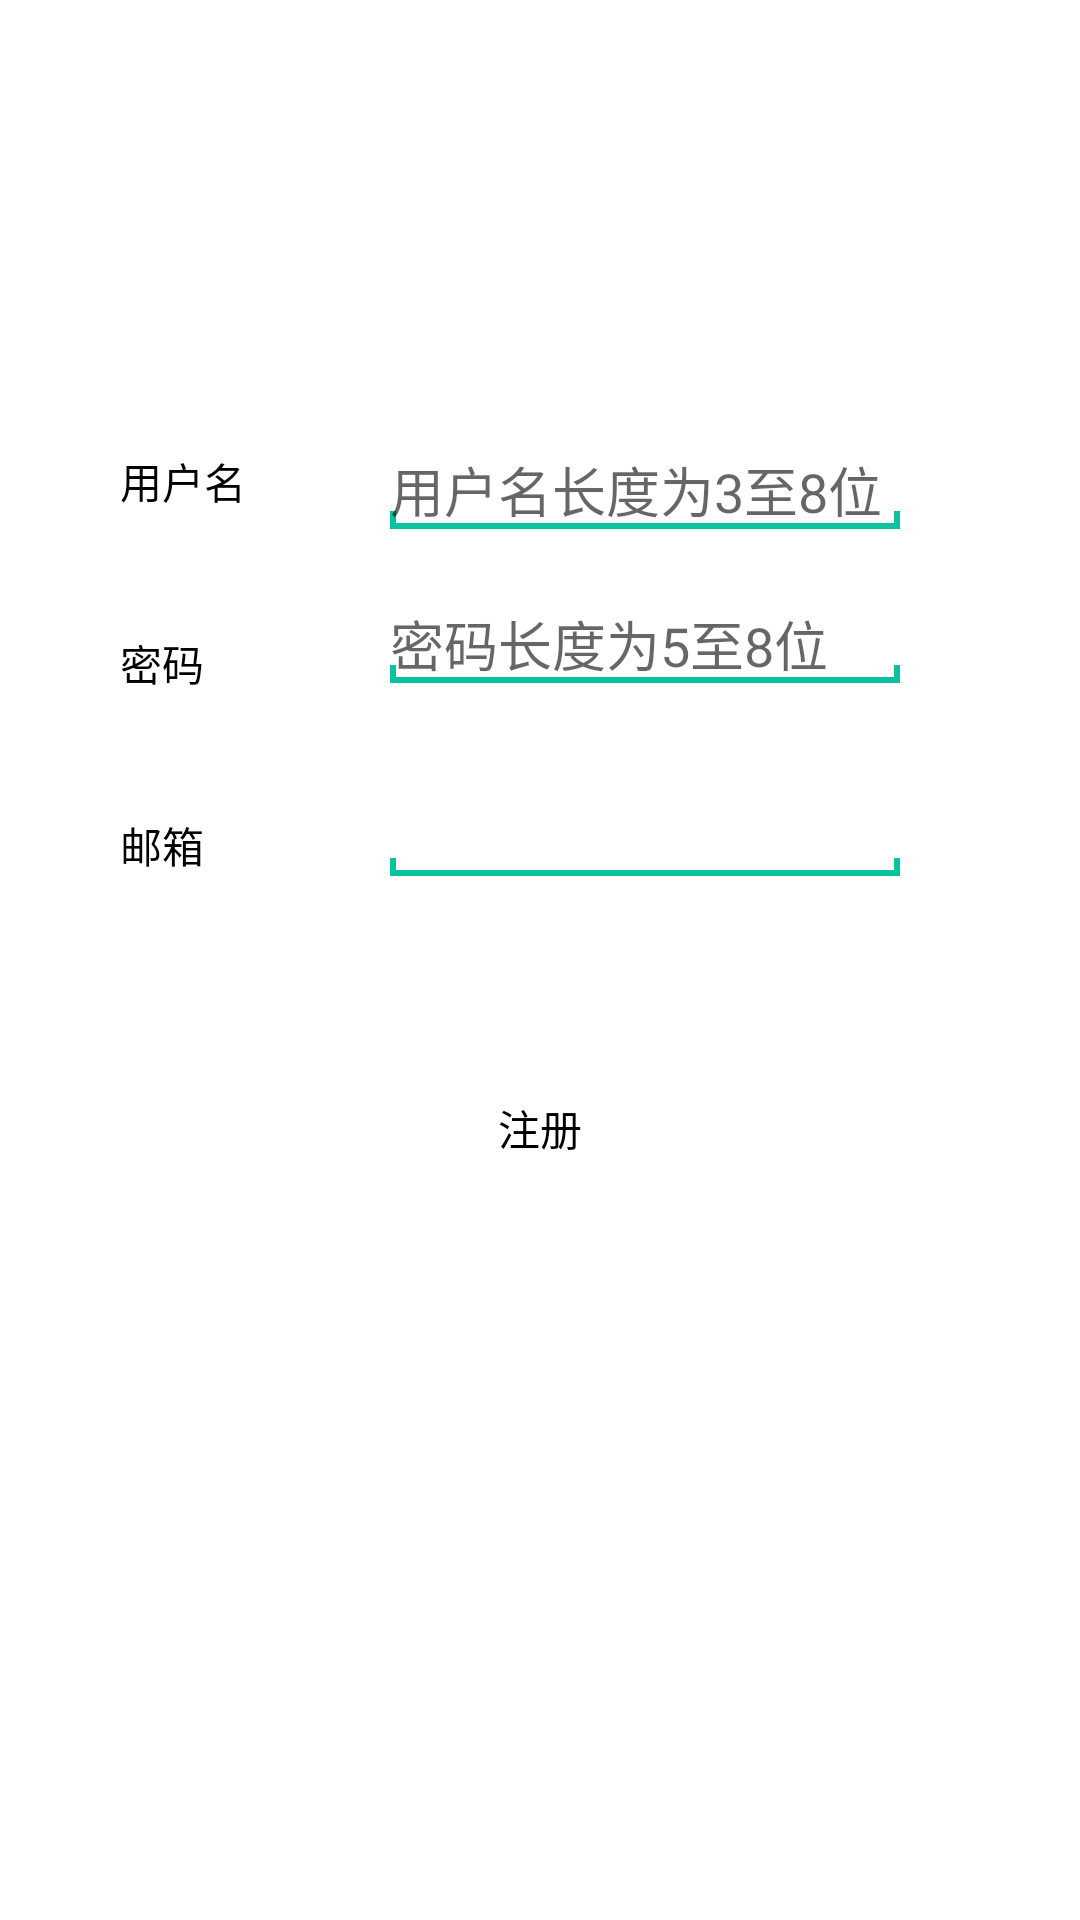

Here is an Android app screen rendered from its layout file. Give the layout XML and the strings, colors and styles it references.
<!-- AndroidManifest.xml: application theme DayTheme -->
<!-- res/layout/fragment_register.xml -->
<?xml version="1.0" encoding="utf-8"?>
<RelativeLayout xmlns:android="http://schemas.android.com/apk/res/android"
    android:layout_width="match_parent"
    android:layout_height="match_parent"
    android:background="?attr/mColorBackground"
    android:paddingBottom="40dp"
    android:paddingLeft="40dp"
    android:paddingRight="60dp"
    android:paddingTop="150dp">

    <TextView
        android:id="@+id/register_username_text"
        android:layout_width="60dp"
        android:layout_height="wrap_content"
        android:text="用户名"
        android:textColor="?attr/mColorText" />

    <EditText
        android:id="@+id/register_username_edit"
        android:layout_width="match_parent"
        android:layout_height="wrap_content"
        android:layout_alignParentTop="true"
        android:layout_marginLeft="30dp"
        android:layout_toRightOf="@id/register_username_text"
        android:background="@drawable/edit_background"
        android:hint="用户名长度为3至8位" />

    <TextView
        android:id="@+id/register_password_text"
        android:layout_width="60dp"
        android:layout_height="wrap_content"
        android:layout_below="@id/register_username_text"
        android:layout_marginTop="40dp"
        android:text="密码"
        android:textColor="?attr/mColorText" />

    <EditText
        android:id="@+id/register_password_edit"
        android:layout_width="match_parent"
        android:layout_height="wrap_content"
        android:layout_below="@id/register_username_edit"
        android:layout_marginLeft="30dp"
        android:layout_marginTop="25dp"
        android:layout_toRightOf="@id/register_password_text"
        android:background="@drawable/edit_background"
        android:hint="密码长度为5至8位" />

    <TextView
        android:id="@+id/register_email_text"
        android:layout_width="60dp"
        android:layout_height="wrap_content"
        android:layout_below="@id/register_password_text"
        android:layout_marginTop="40dp"
        android:text="邮箱"
        android:textColor="?attr/mColorText" />

    <EditText
        android:id="@+id/register_email_edit"
        android:layout_width="match_parent"
        android:layout_height="wrap_content"
        android:layout_below="@id/register_password_edit"
        android:layout_marginLeft="30dp"
        android:layout_marginTop="40dp"
        android:layout_toRightOf="@id/register_email_text"
        android:background="@drawable/edit_background" />

    <Button
        android:id="@+id/register_btn"
        android:layout_width="wrap_content"
        android:layout_height="wrap_content"
        android:layout_below="@id/register_email_edit"
        android:layout_centerHorizontal="true"
        android:layout_marginTop="60dp"
        android:background="#00000000"
        android:enabled="false"
        android:text="注册"
        android:textColor="?attr/mColorText" />
</RelativeLayout>
<!-- resources referenced by this layout -->
<resources>
  <!-- drawable edit_background (drawable) -->
  <?xml version="1.0" encoding="utf-8"?>
  <layer-list xmlns:android="http://schemas.android.com/apk/res/android">
      <item>
          <shape android:shape="rectangle">
              <solid android:color="#0ac39e" />
          </shape>
      </item>
      <item android:bottom="6dp">
          <shape android:shape="rectangle">
              <solid android:color="?attr/mColorBackground" />
          </shape>
      </item>
      <item
          android:bottom="2dp"
          android:left="2dp"
          android:right="2dp">
          <shape android:shape="rectangle">
              <solid android:color="?attr/mColorBackground" />
          </shape>
      </item>
  
  </layer-list>
  <style name="DayTheme" parent="Theme.AppCompat.Light.NoActionBar">
          
          <item name="mColorPrimary">@color/colorPrimary</item>
          <item name="colorPrimaryDark">@color/colorPrimaryDark</item>
          <item name="mColorAccent">@color/colorAccent</item>
          <item name="mColorBackground">@android:color/white</item>
          <item name="mColorText">@android:color/black</item>
      </style>
  <color name="colorPrimary">#586bd8</color>
  <color name="colorPrimaryDark">#4a5bcc</color>
  <color name="colorAccent">#FF4081</color>
</resources>
